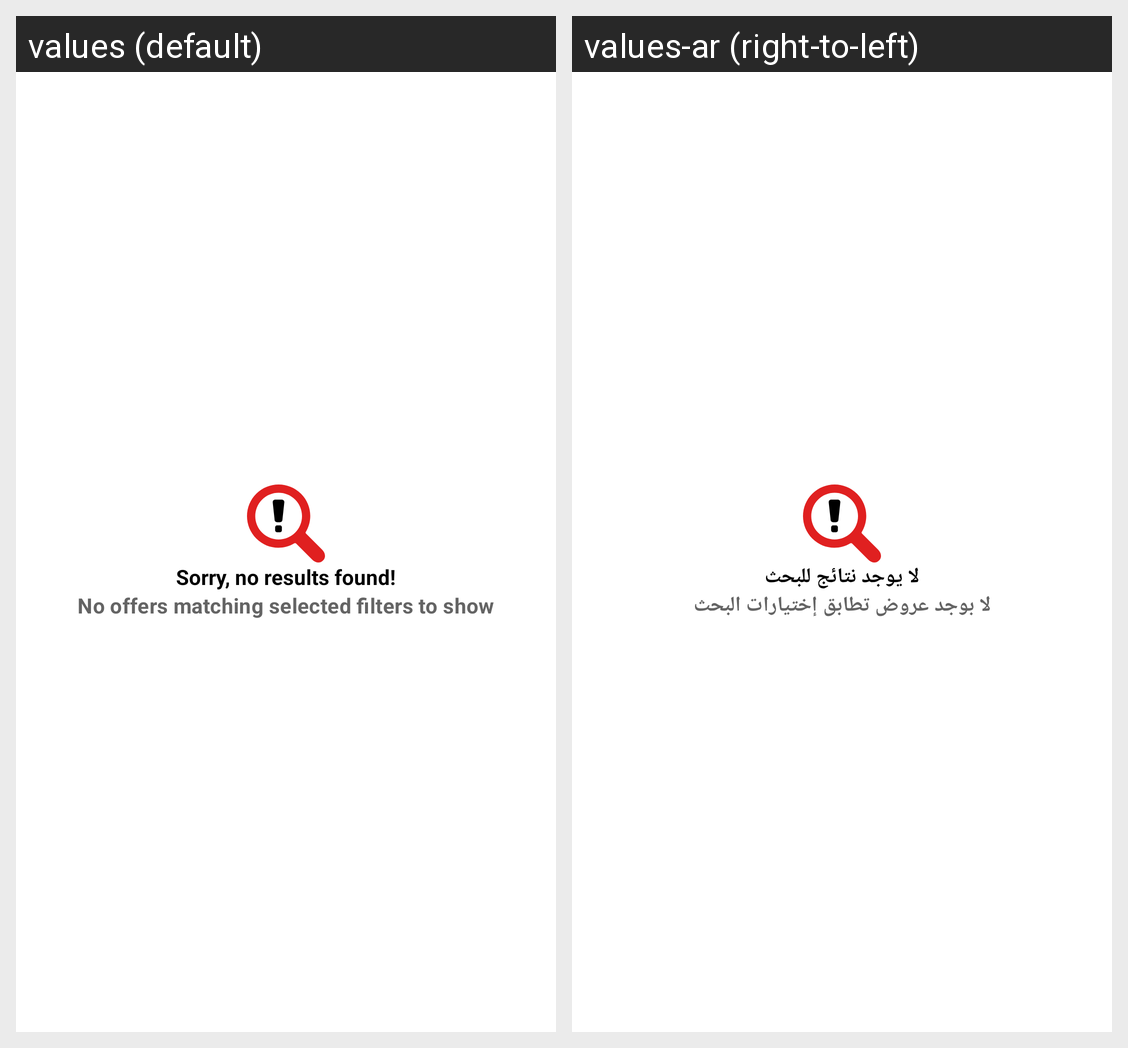

Strings drawn on this Android screen and how each of the app's shown locales translates them:
Android screen res/layout/empty_state_view.xml rendered under 2 locales, left to right: values (default), values-ar (right-to-left). Device: Nexus 5 (rendered at 1080×1920; each locale shown at half size, 540×960, under a caption strip naming it); theme AppTheme.
Strings drawn on this screen, with the default value and each locale's value (text and hints the layout hard-codes, and strings that could not be matched under every locale, appear in the picture but are not listed):

no_result_found
  values: Sorry, no results found!
  values-ar: لا يوجد نتائج للبحث

no_offer_found
  values: No offers matching selected filters to show
  values-ar: لا بوجد عروض تطابق إختيارات البحث
